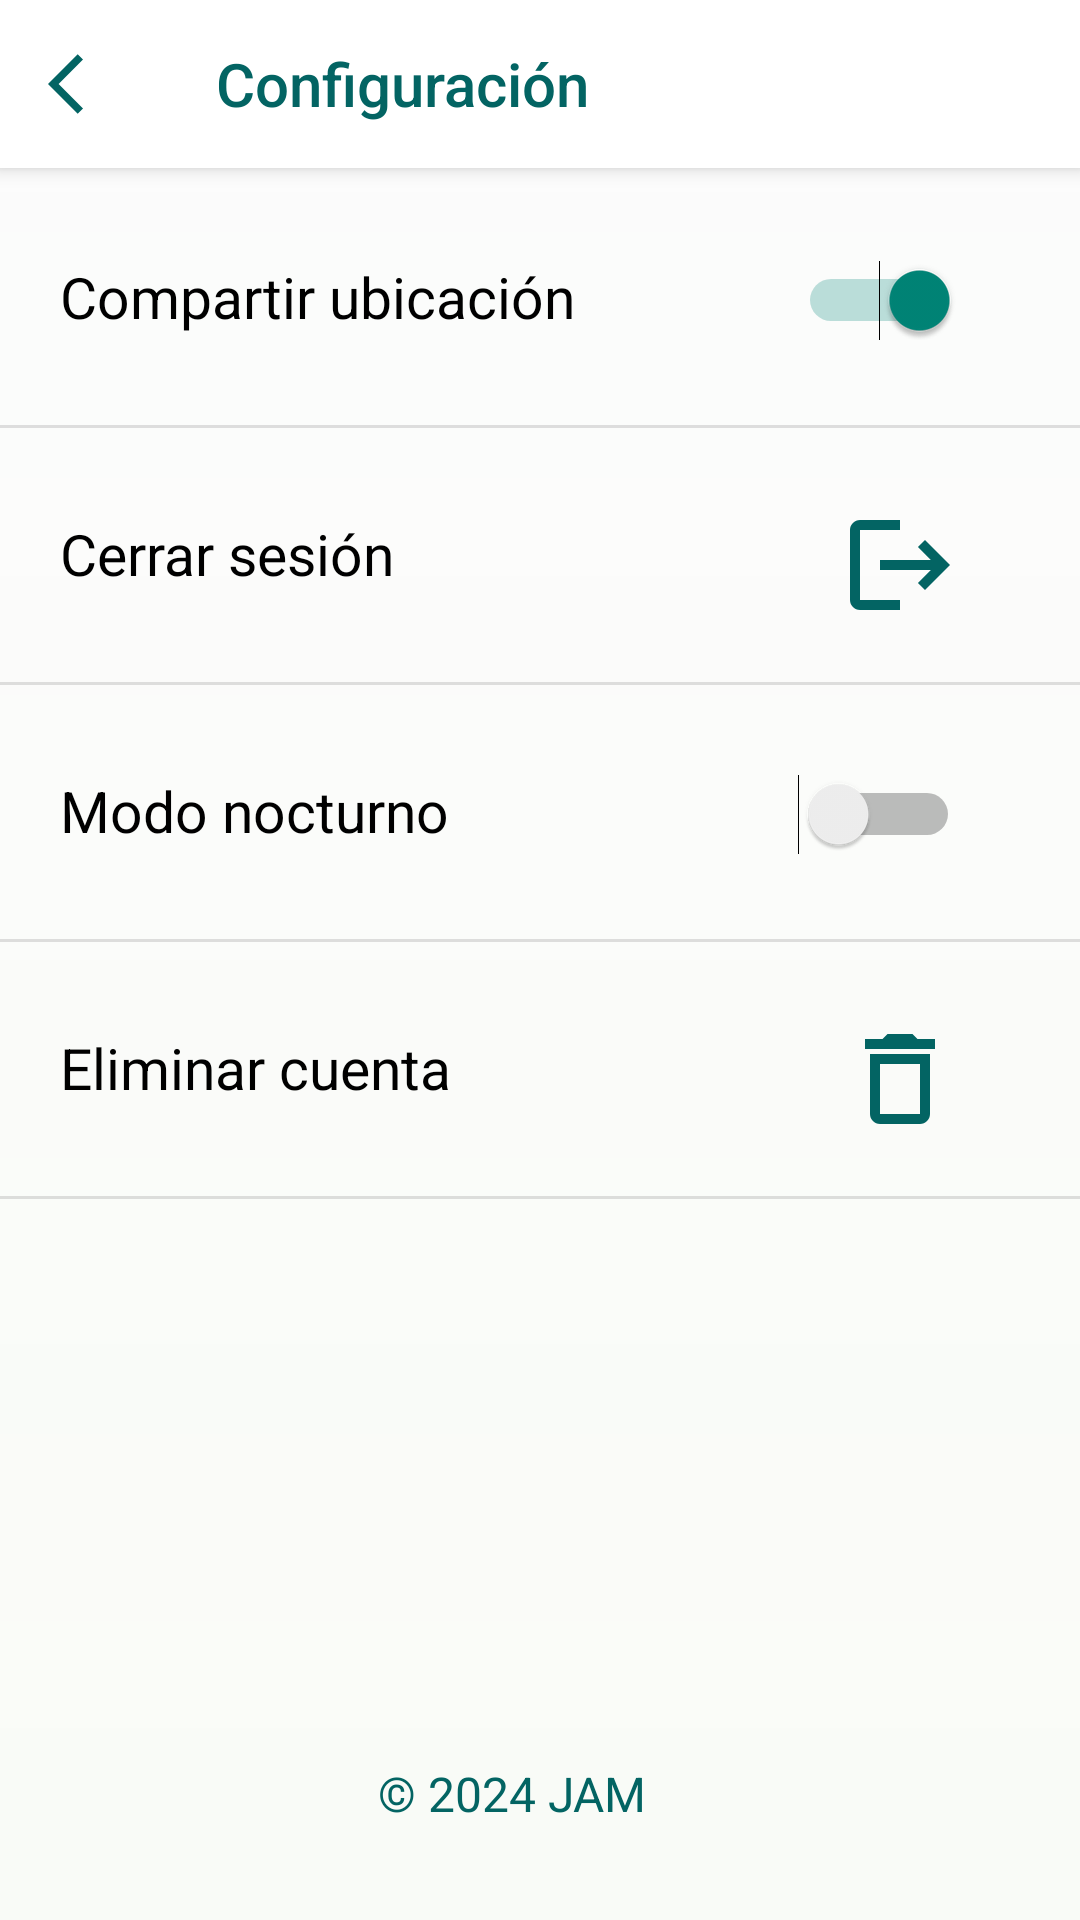

Here is an Android app screen rendered from its layout file. Give the layout XML and the strings, colors and styles it references.
<!-- AndroidManifest.xml: application theme Theme.AMP_JAM -->
<!-- res/layout/configurations.xml -->
<?xml version="1.0" encoding="utf-8"?>
<RelativeLayout
    xmlns:android="http://schemas.android.com/apk/res/android"
    xmlns:tools="http://schemas.android.com/tools"
    xmlns:app="http://schemas.android.com/apk/res-auto"
    android:layout_width="match_parent"
    android:layout_height="match_parent"
    android:layout_margin="2dp"
    tools:context=".MainActivity"
    android:background="@drawable/gradient_background"
    android:fitsSystemWindows="true">

    
    <androidx.appcompat.widget.Toolbar
        android:id="@+id/toolbar"
        android:layout_width="match_parent"
        android:layout_height="?attr/actionBarSize"
        android:background="@color/white"
        android:elevation="4dp"
        app:title="Configuración"
        app:titleTextColor="@color/darkGreen"
        app:navigationIcon="@drawable/arrow_back" />

    
    <ScrollView
        android:id="@+id/scrollView"
        android:layout_width="match_parent"
        android:layout_height="wrap_content"
        android:layout_below="@+id/toolbar">

        <RelativeLayout
            android:layout_width="match_parent"
            android:layout_height="wrap_content">

            
            <TextView
                android:id="@+id/shareLocation"
                android:layout_width="wrap_content"
                android:layout_height="wrap_content"
                android:layout_marginStart="20dp"
                android:layout_marginTop="30dp"
                android:layout_marginEnd="20dp"
                android:layout_marginBottom="30dp"
                android:text="Compartir ubicación"
                android:textColor="@color/black"
                android:textSize="19sp" />

            <Switch
                android:id="@+id/locationSwitch"
                android:layout_width="wrap_content"
                android:layout_height="wrap_content"
                android:layout_alignParentEnd="true"
                android:layout_marginTop="20dp"
                android:layout_marginEnd="40dp"
                android:minWidth="48dp"
                android:minHeight="48dp"
                android:checked="true"
                android:visibility="visible"/>

            <com.google.android.material.divider.MaterialDivider
                android:layout_below="@+id/shareLocation"
                android:layout_width="match_parent"
                android:layout_height="match_parent"/>

            
            <TextView
                android:id="@+id/closeSession"
                android:layout_width="wrap_content"
                android:layout_height="wrap_content"
                android:layout_marginStart="20dp"
                android:layout_marginTop="30dp"
                android:layout_marginEnd="20dp"
                android:layout_marginBottom="30dp"
                android:layout_below="@+id/shareLocation"
                android:text="Cerrar sesión"
                android:textColor="@color/black"
                android:textSize="19sp" />

            <ImageView
                android:id="@+id/toolbarLogout"
                android:layout_width="40dp"
                android:layout_height="43dp"
                android:layout_below="@+id/shareLocation"
                android:layout_alignParentEnd="true"
                android:layout_marginTop="25dp"
                android:layout_marginEnd="40dp"
                android:layout_marginStart="100dp"
                android:src="@drawable/logout" />

            <com.google.android.material.divider.MaterialDivider
                android:layout_below="@+id/closeSession"
                android:layout_width="match_parent"
                android:layout_height="match_parent"/>

            
            <TextView
                android:id="@+id/darkMode"
                android:layout_width="wrap_content"
                android:layout_height="wrap_content"
                android:layout_marginStart="20dp"
                android:layout_marginTop="30dp"
                android:layout_marginEnd="20dp"
                android:layout_marginBottom="30dp"
                android:layout_below="@+id/closeSession"
                android:text="Modo nocturno"
                android:textColor="@color/black"
                android:textSize="19sp" />

            <Switch
                android:id="@+id/darkModeSwitch"
                android:layout_width="wrap_content"
                android:layout_height="wrap_content"
                android:layout_alignParentEnd="true"
                android:layout_marginTop="20dp"
                android:layout_marginEnd="40dp"
                android:layout_below="@+id/closeSession"
                android:minWidth="48dp"
                android:minHeight="48dp"
                android:visibility="visible"/>

            <com.google.android.material.divider.MaterialDivider
                android:layout_below="@+id/darkMode"
                android:layout_width="match_parent"
                android:layout_height="match_parent"/>

            
            <TextView
                android:id="@+id/deleteAccount"
                android:layout_width="wrap_content"
                android:layout_height="wrap_content"
                android:layout_marginStart="20dp"
                android:layout_marginTop="30dp"
                android:layout_marginEnd="20dp"
                android:layout_marginBottom="30dp"
                android:layout_below="@+id/darkMode"
                android:text="Eliminar cuenta"
                android:textColor="@color/black"
                android:textSize="19sp" />

            <ImageView
                android:id="@+id/deleteAccountButton"
                android:layout_width="40dp"
                android:layout_height="43dp"
                android:layout_below="@+id/darkMode"
                android:layout_alignParentEnd="true"
                android:layout_marginTop="25dp"
                android:layout_marginEnd="40dp"
                android:layout_marginStart="80dp"
                android:src="@drawable/delete" />


            <com.google.android.material.divider.MaterialDivider
                android:layout_below="@+id/deleteAccount"
                android:layout_width="match_parent"
                android:layout_height="match_parent"/>




        </RelativeLayout>

    </ScrollView>

    <TextView
        android:id="@+id/infoApp"
        android:layout_width="108dp"
        android:layout_height="53dp"
        android:layout_alignParentBottom="true"
        android:layout_centerHorizontal="true"
        android:text="© 2024 JAM"
        android:textColor="@color/darkGreen"
        android:textSize="16sp"
        app:layout_constraintBottom_toBottomOf="parent"/>

</RelativeLayout>
<!-- resources referenced by this layout -->
<resources>
  <color name="black">#FF000000</color>
  <color name="darkGreen">#036463</color>
  <color name="white">#FFFFFFFF</color>
  <!-- drawable arrow_back (drawable) -->
  <vector android:autoMirrored="true" android:height="24dp"
      android:tint="@color/darkGreen" android:viewportHeight="24"
      android:viewportWidth="24" android:width="24dp" xmlns:android="http://schemas.android.com/apk/res/android">
      <path android:fillColor="@android:color/white" android:pathData="M11.67,3.87L9.9,2.1 0,12l9.9,9.9 1.77,-1.77L3.54,12z"/>
  </vector>
  <!-- drawable delete (drawable) -->
  <vector android:height="24dp" android:tint="@color/darkGreen"
      android:viewportHeight="24" android:viewportWidth="24"
      android:width="24dp" xmlns:android="http://schemas.android.com/apk/res/android">
      <path android:fillColor="@android:color/white" android:pathData="M6,19c0,1.1 0.9,2 2,2h8c1.1,0 2,-0.9 2,-2L18,7L6,7v12zM8,9h8v10L8,19L8,9zM15.5,4l-1,-1h-5l-1,1L5,4v2h14L19,4z"/>
  </vector>
  <!-- drawable gradient_background (drawable) -->
  <shape xmlns:android="http://schemas.android.com/apk/res/android">
      <gradient
          android:startColor="#68FFFFFF"
          android:endColor="#6DF8FDF4"
          android:angle="270"/>
  </shape>
  <!-- drawable logout (drawable) -->
  <vector android:autoMirrored="true" android:height="24dp"
      android:tint="@color/darkGreen" android:viewportHeight="24"
      android:viewportWidth="24" android:width="24dp" xmlns:android="http://schemas.android.com/apk/res/android">
      <path android:fillColor="@android:color/white" android:pathData="M17,7l-1.41,1.41L18.17,11H8v2h10.17l-2.58,2.58L17,17l5,-5zM4,5h8V3H4c-1.1,0 -2,0.9 -2,2v14c0,1.1 0.9,2 2,2h8v-2H4V5z"/>
  </vector>
  <style name="Theme.AMP_JAM" parent="Theme.MaterialComponents.Light.NoActionBar.Bridge">
      <item name="android:statusBarColor">@color/transparent</item>
          <item name="android:windowTranslucentStatus">true</item>
          <item name="android:windowTranslucentNavigation">true</item>
      </style>
  <color name="transparent">#00FFFFFF</color>
</resources>
